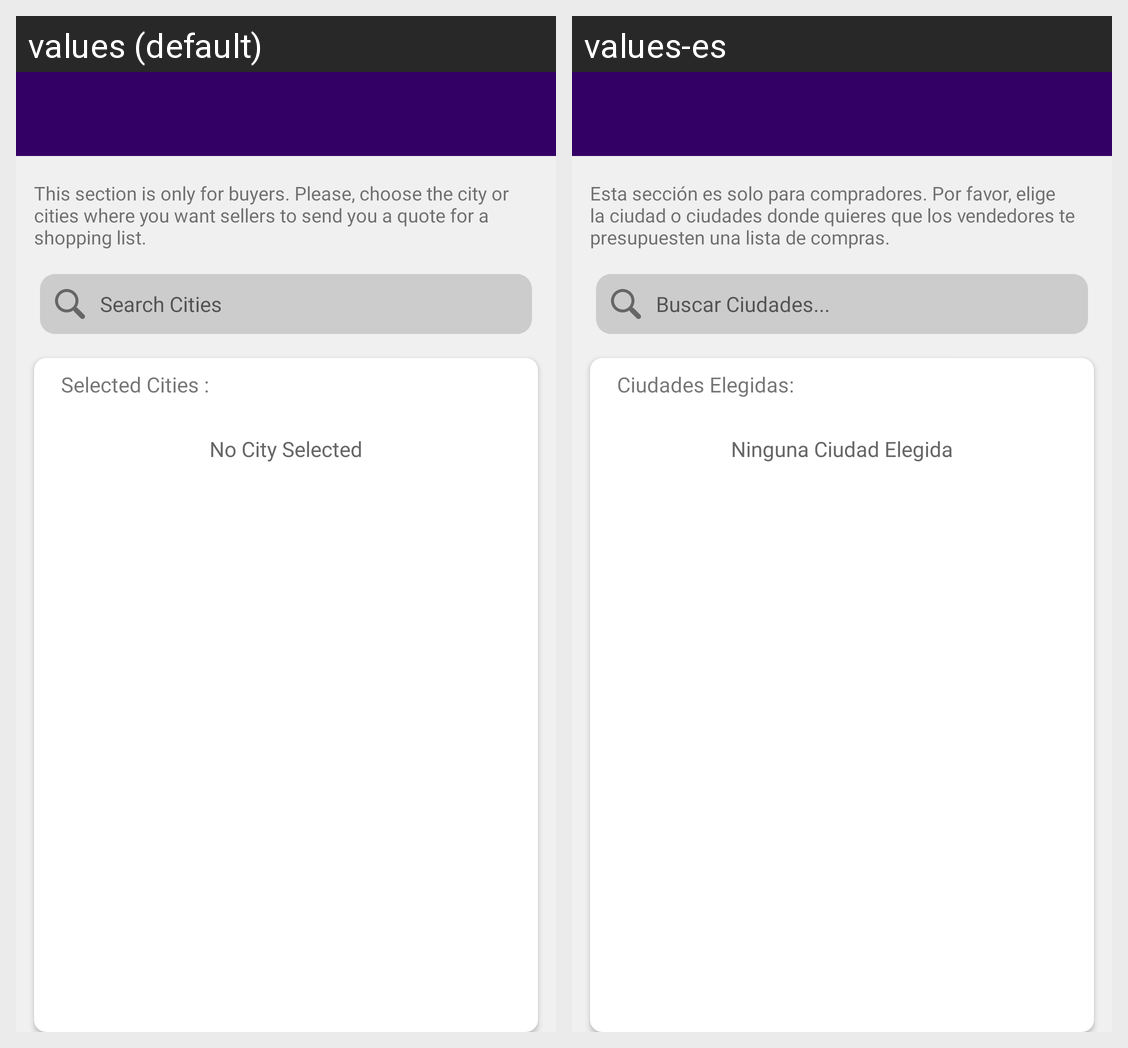

Strings drawn on this Android screen and how each of the app's shown locales translates them:
Android screen res/layout/activity_select_cities.xml rendered under 2 locales, left to right: values (default), values-es. Device: Nexus 5 (rendered at 1080×1920; each locale shown at half size, 540×960, under a caption strip naming it); theme AppTheme.
Strings drawn on this screen, with the default value and each locale's value (text and hints the layout hard-codes, and strings that could not be matched under every locale, appear in the picture but are not listed):

city_heading2
  values: This section is only for buyers. Please, choose the city or cities where you want sellers to send you a quote for a shopping list.
  values-es: Esta sección es solo para compradores. Por favor, elige la ciudad o ciudades donde quieres que los vendedores te presupuesten una lista de compras.

Search_Cities
  values: Search Cities
  values-es: Buscar Ciudades...

Selected_Cities
  values: Selected Cities :
  values-es: Ciudades Elegidas:

No_City_Selected
  values: No City Selected
  values-es: Ninguna Ciudad Elegida
